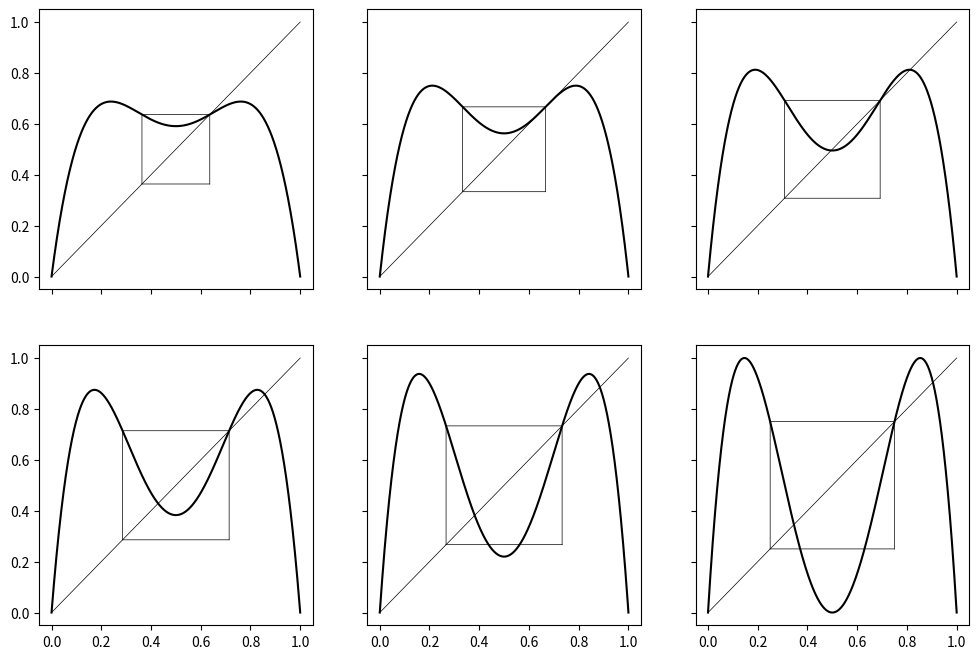

Write the Python code that produced this figure.
import numpy as np
from matplotlib import pyplot as plt


def h(x, mu, n=1):
    y = x
    for k in range(n):
        y = mu*y*(1 - y)
    return y


def draw_box(mu, axes):
    p_mu_line, p_mu = 1/mu, (mu - 1)/mu
    x = np.linspace(start=p_mu_line, stop=p_mu, num=10000)
    const_p_mu = np.zeros(10000) + p_mu
    const_p_mu_line = np.zeros(10000) + p_mu_line
    axes.plot(x, const_p_mu, color='black', linewidth=0.5)
    axes.plot(x, const_p_mu_line, color='black', linewidth=0.5)
    axes.plot(const_p_mu, x, color='black', linewidth=0.5)
    axes.plot(const_p_mu_line, x, color='black', linewidth=0.5)


figure, axes = plt.subplots(nrows=2, ncols=3, figsize=(12,8), sharex=True, sharey=True)

mu = [[2.75, 3, 3.25], [3.5, 3.75, 4]]
x = np.linspace(start=0, stop=1, num=10000)
for i in range(2):
    for j in range(3):
        y = h(x, mu[i][j], 2)
        axes[i][j].plot(x, y, color='black')
        axes[i][j].plot(x, x, color='black', linewidth=0.5)
        draw_box(mu[i][j], axes[i][j])

figure.savefig(fname='h^2withboxes.png', bbox_inches='tight')
